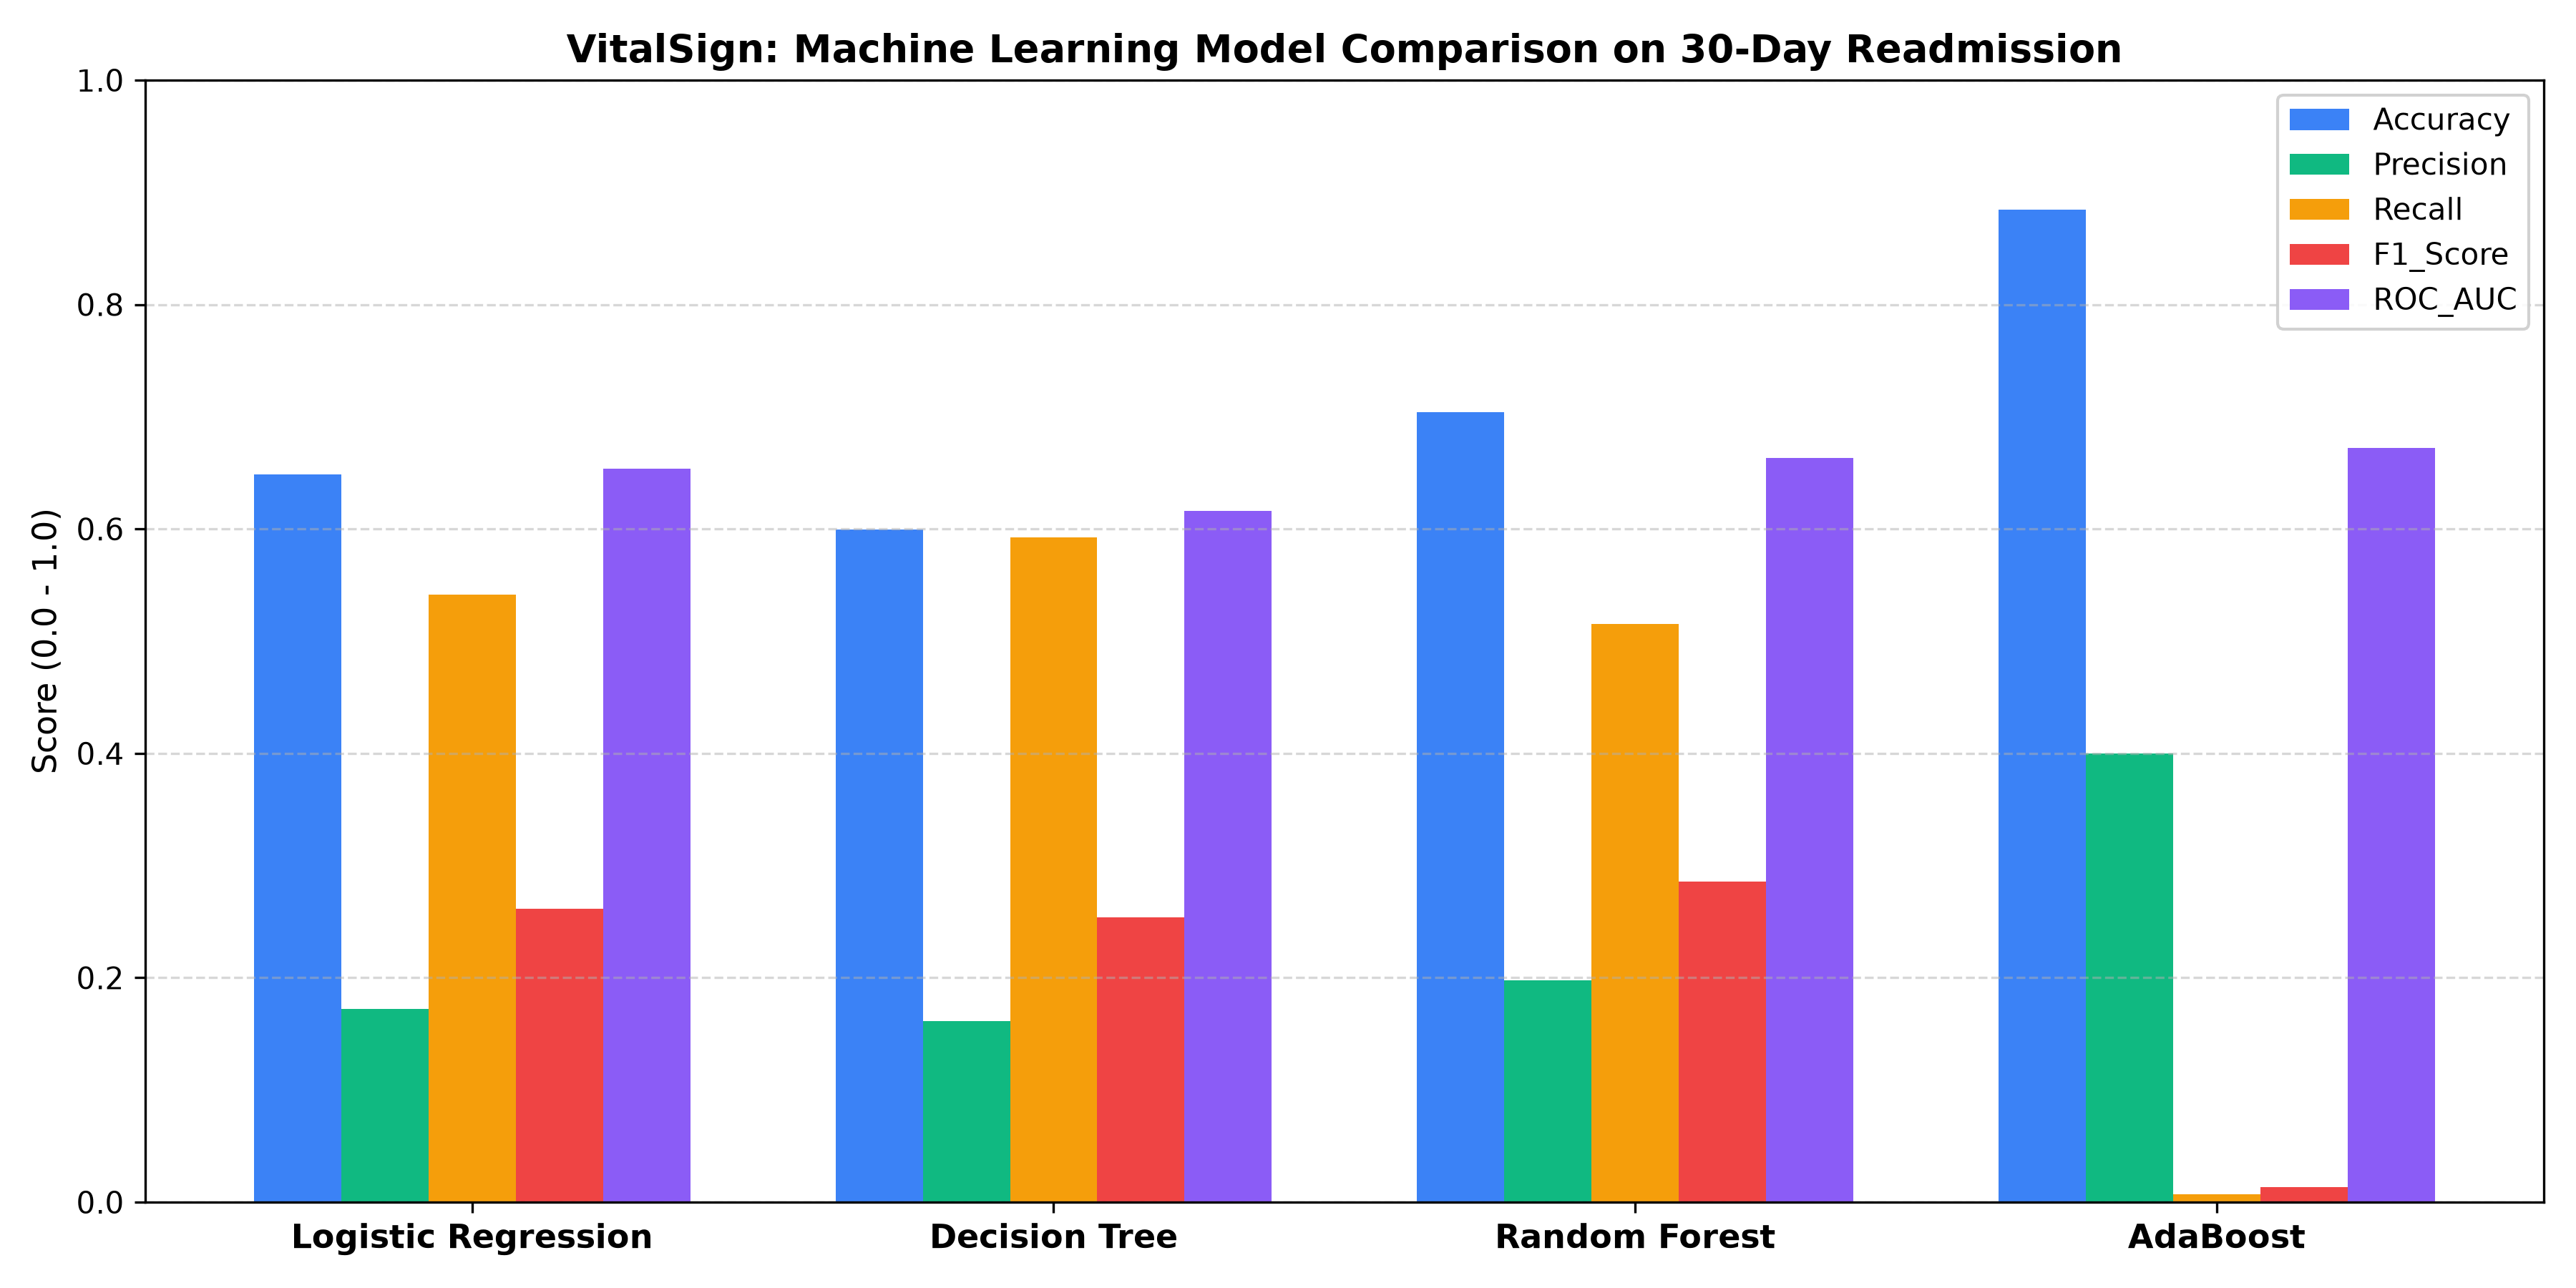

Data behind this chart, as committed beside it:
Model, Accuracy, Precision, Recall, F1_Score, ROC_AUC
Logistic Regression, 0.6487, 0.1724, 0.5413, 0.2615, 0.6539
Decision Tree, 0.5995, 0.1615, 0.5927, 0.2538, 0.6158
Random Forest, 0.7038, 0.1975, 0.5152, 0.2856, 0.6634
AdaBoost, 0.8847, 0.4, 0.007, 0.0137, 0.6721
